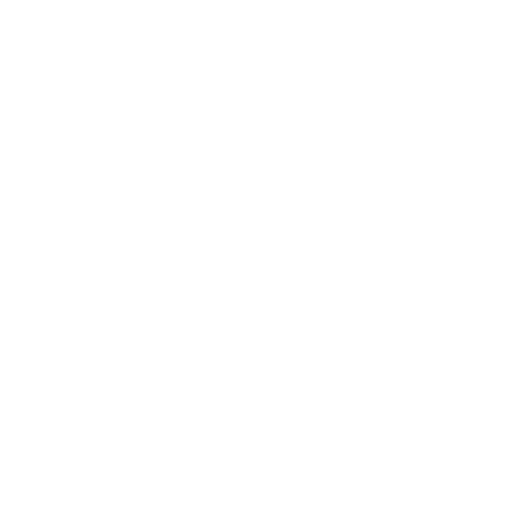
t = 0.00 s
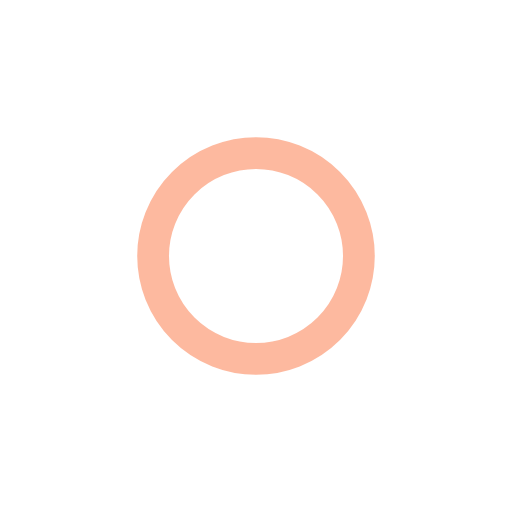
t = 0.33 s
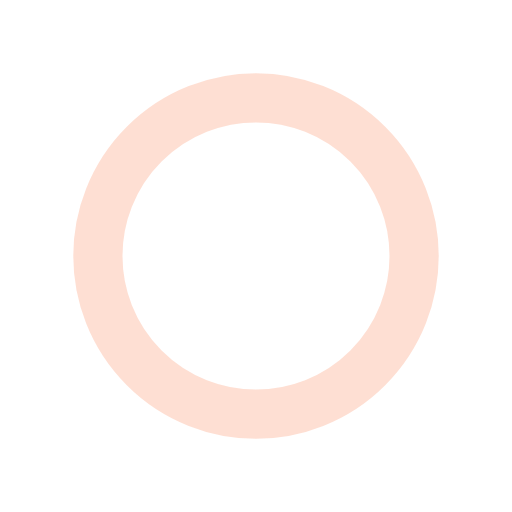
t = 0.65 s
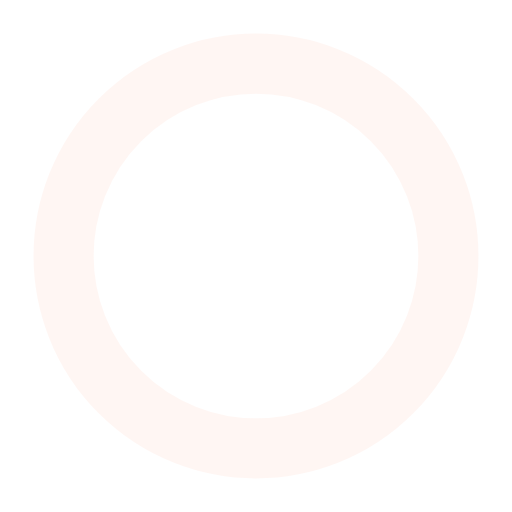
t = 0.98 s

The animated SVG that drew these frames (rendered in a browser with its animation timeline set to each time). Animation: 3 SMIL elements (animate=3); one cycle of 1.30 s, repeats indefinitely.

<svg xmlns='http://www.w3.org/2000/svg' viewBox='0 0 200 200'><circle fill='none' stroke-opacity='1' stroke='#FB7541' stroke-width='.5' cx='100' cy='100' r='0'><animate attributeName='r' calcMode='spline' dur='1.3' values='1;80' keyTimes='0;1' keySplines='0 .2 .5 1' repeatCount='indefinite'></animate><animate attributeName='stroke-width' calcMode='spline' dur='1.3' values='0;25' keyTimes='0;1' keySplines='0 .2 .5 1' repeatCount='indefinite'></animate><animate attributeName='stroke-opacity' calcMode='spline' dur='1.3' values='1;0' keyTimes='0;1' keySplines='0 .2 .5 1' repeatCount='indefinite'></animate></circle></svg>
